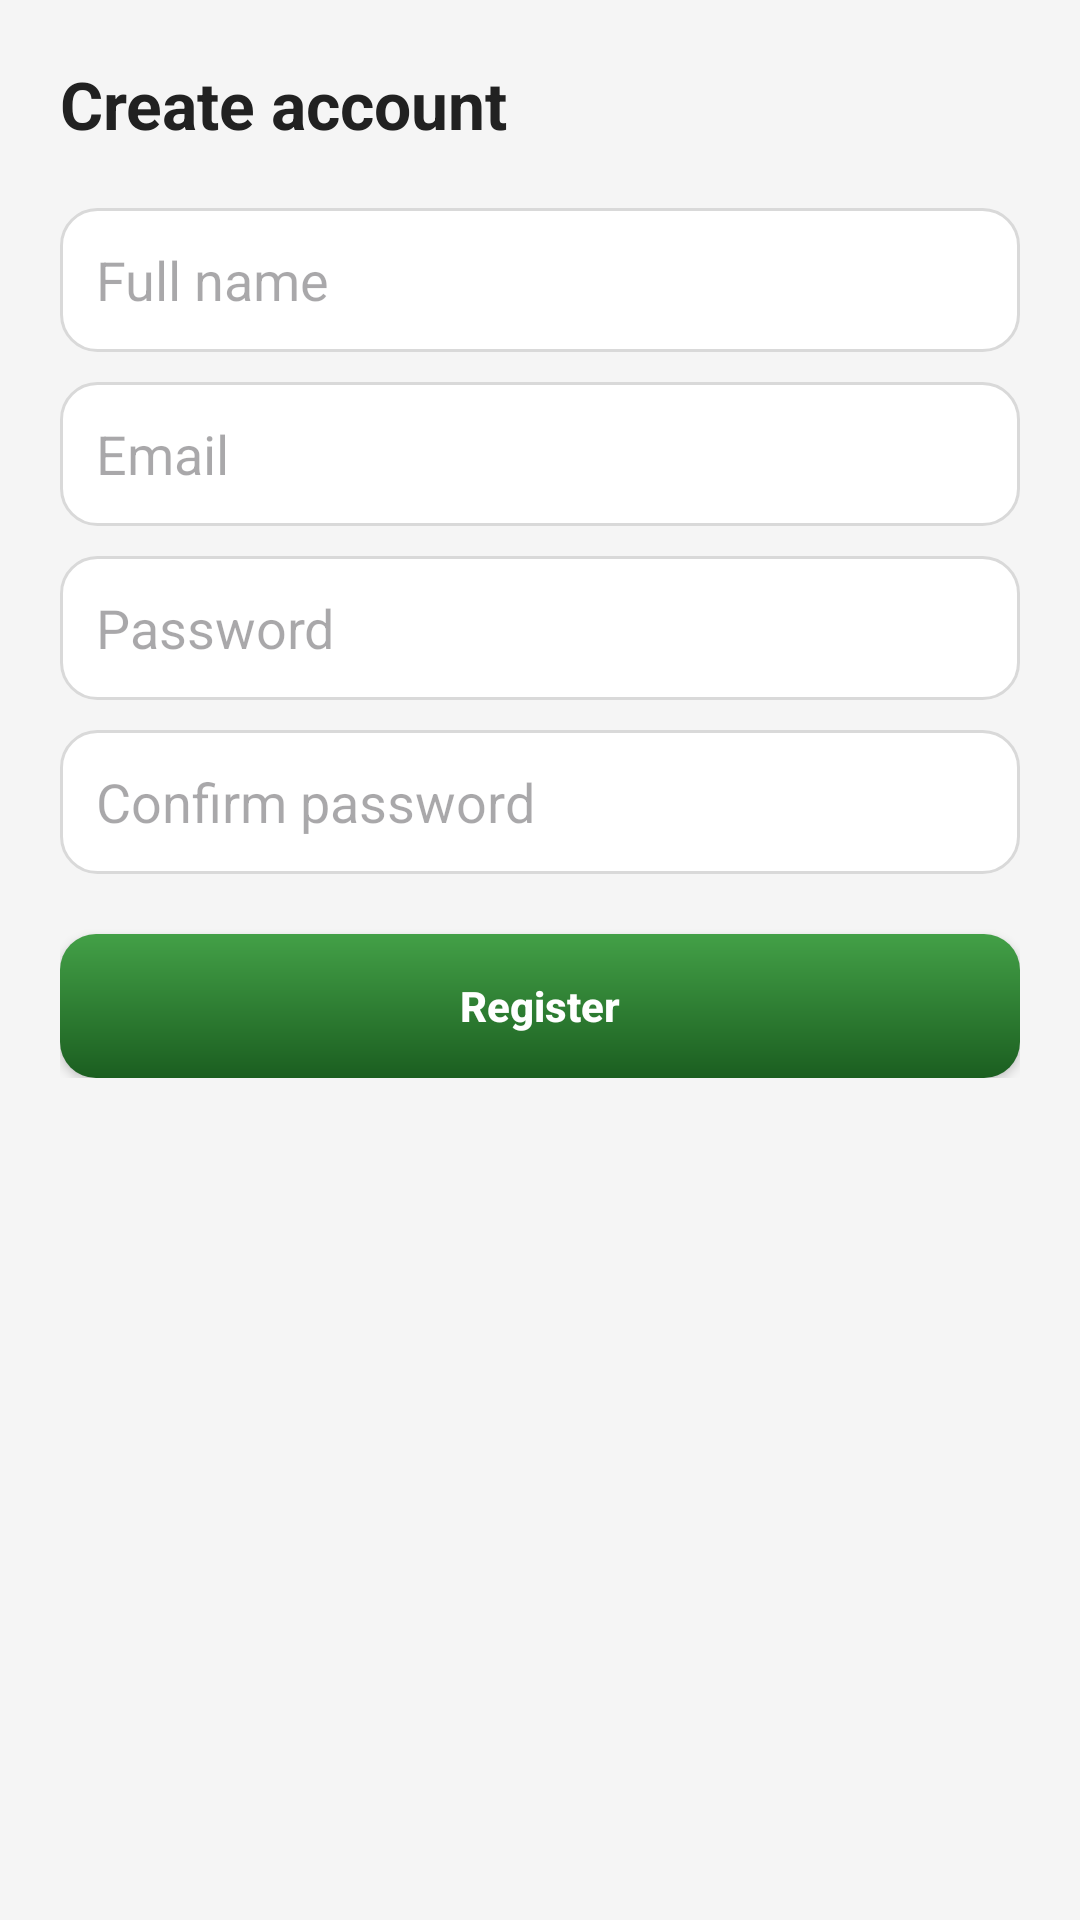

Produce the Android XML layout that renders to this screen, including the resource entries it uses.
<!-- AndroidManifest.xml: application theme Theme.BudgetBuddy -->
<!-- res/layout/activity_register.xml -->
<?xml version="1.0" encoding="utf-8"?>
<ScrollView xmlns:android="http://schemas.android.com/apk/res/android"
    android:layout_width="match_parent"
    android:layout_height="match_parent"
    android:background="@color/gray_bg">

    <LinearLayout
        android:layout_width="match_parent"
        android:layout_height="wrap_content"
        android:orientation="vertical"
        android:padding="20dp">

        <TextView
            android:layout_width="wrap_content"
            android:layout_height="wrap_content"
            android:text="Create account"
            android:textColor="@color/black"
            android:textSize="22sp"
            android:textStyle="bold" />

        <EditText
            android:id="@+id/etName"
            android:layout_width="match_parent"
            android:layout_height="48dp"
            android:layout_marginTop="20dp"
            android:background="@drawable/bg_input"
            android:hint="Full name"
            android:paddingHorizontal="12dp" />

        <EditText
            android:id="@+id/etEmail"
            android:layout_width="match_parent"
            android:layout_height="48dp"
            android:layout_marginTop="10dp"
            android:background="@drawable/bg_input"
            android:hint="Email"
            android:inputType="textEmailAddress"
            android:paddingHorizontal="12dp" />

        <EditText
            android:id="@+id/etPassword"
            android:layout_width="match_parent"
            android:layout_height="48dp"
            android:layout_marginTop="10dp"
            android:background="@drawable/bg_input"
            android:hint="Password"
            android:inputType="textPassword"
            android:paddingHorizontal="12dp" />

        <EditText
            android:id="@+id/etConfirmPassword"
            android:layout_width="match_parent"
            android:layout_height="48dp"
            android:layout_marginTop="10dp"
            android:background="@drawable/bg_input"
            android:hint="Confirm password"
            android:inputType="textPassword"
            android:paddingHorizontal="12dp" />

        <Button
            android:id="@+id/btnRegister"
            android:layout_width="match_parent"
            android:layout_height="48dp"
            android:layout_marginTop="20dp"
            android:background="@drawable/bg_button"
            android:text="Register"
            android:textAllCaps="false"
            android:textColor="@color/white"
            android:textStyle="bold" />
    </LinearLayout>
</ScrollView>
<!-- resources referenced by this layout -->
<resources>
  <color name="black">#212121</color>
  <color name="gray_bg">#F5F5F5</color>
  <color name="white">#FFFFFF</color>
  <!-- drawable bg_button (drawable) -->
  <?xml version="1.0" encoding="utf-8"?>
  <shape xmlns:android="http://schemas.android.com/apk/res/android">
      <gradient
          android:angle="270"
          android:endColor="@color/green_700"
          android:startColor="@color/green_500" />
      <corners android:radius="12dp" />
  </shape>
  <!-- drawable bg_input (drawable) -->
  <?xml version="1.0" encoding="utf-8"?>
  <shape xmlns:android="http://schemas.android.com/apk/res/android">
      <solid android:color="@color/white" />
      <corners android:radius="12dp" />
      <stroke
          android:width="1dp"
          android:color="#D9D9D9" />
  </shape>
  <style name="Theme.BudgetBuddy" parent="Base.Theme.BudgetBuddy" />
  <color name="green_700">#1B5E20</color>
  <color name="green_500">#43A047</color>
  <style name="Base.Theme.BudgetBuddy" parent="Theme.Material3.DayNight.NoActionBar">
          <item name="colorPrimary">@color/green_600</item>
          <item name="colorPrimaryContainer">@color/primary_container</item>
          <item name="colorOnPrimary">@color/white</item>
          <item name="colorSecondary">@color/green_300</item>
          <item name="colorSurface">@color/surface</item>
          <item name="android:statusBarColor" tools:targetApi="l">@color/green_700</item>
          <item name="android:navigationBarColor" tools:targetApi="l">@color/white</item>
          <item name="materialCardViewStyle">@style/Widget.BudgetBuddy.Card</item>
      </style>
  <color name="green_600">#2E7D32</color>
  <color name="primary_container">#C8E6C9</color>
  <color name="green_300">#81C784</color>
  <color name="surface">#FFFFFF</color>
  <style name="Widget.BudgetBuddy.Card" parent="Widget.Material3.CardView.Elevated">
          <item name="cardCornerRadius">12dp</item>
          <item name="cardElevation">2dp</item>
          <item name="strokeColor">@color/card_stroke</item>
          <item name="strokeWidth">1dp</item>
          <item name="contentPadding">16dp</item>
      </style>
  <color name="card_stroke">#E0E0E0</color>
</resources>
